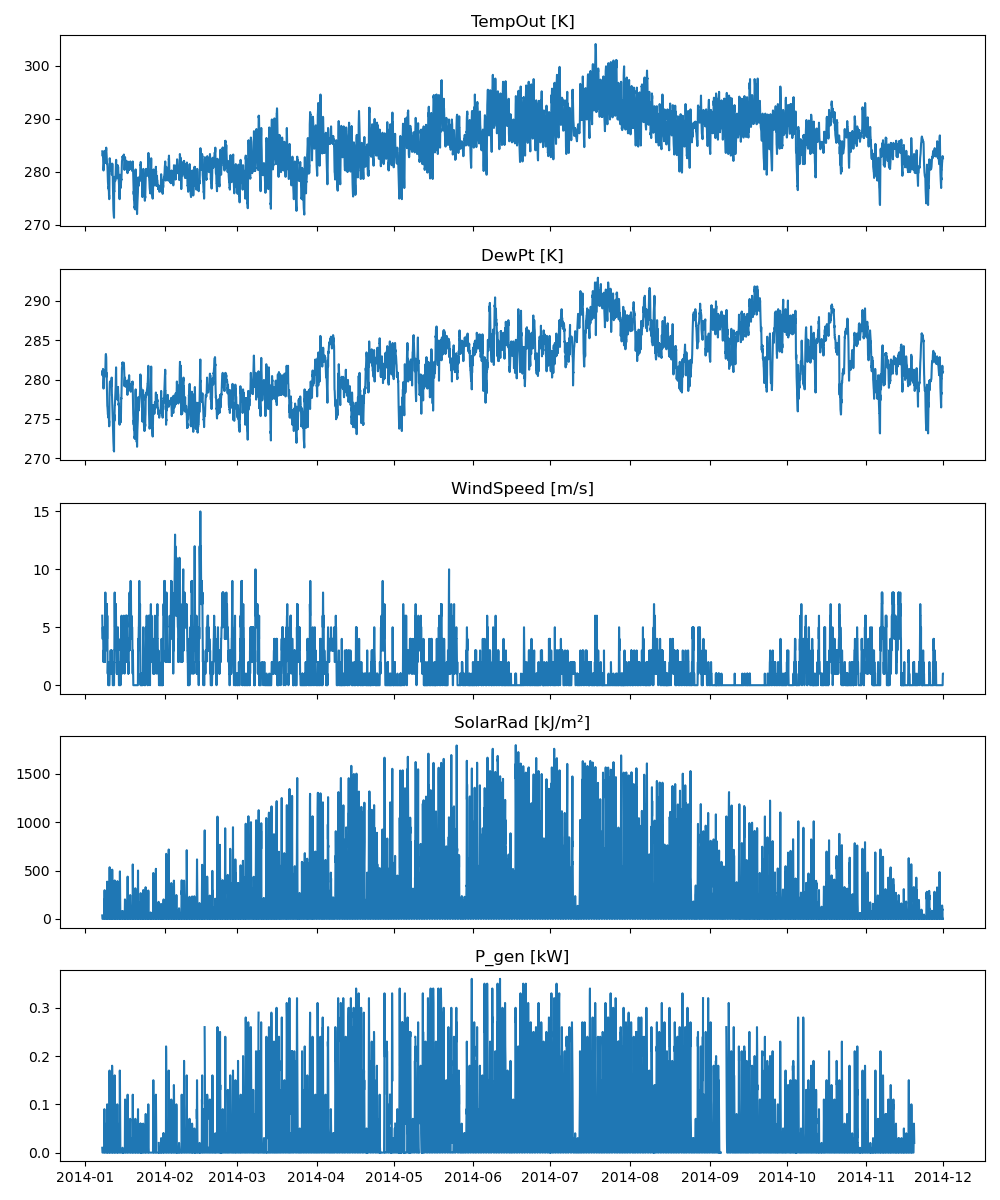

The table this chart was drawn from, first rows:
Site; Time; TempOut [K]; DewPt [K]; WindSpeed [m/s]; SolarRad [kJ/m²]; P_gen [kW]
YMCA; 2014-01-07 15:00:00; 283.9; 281.1; 6; 36.0; 0.01
YMCA; 2014-01-07 16:00:00; 283.6; 280.6; 5; 14.4; 0.0
YMCA; 2014-01-07 17:00:00; 283.4; 280.8; 5; 0.0; 0.0
YMCA; 2014-01-07 18:00:00; 283.4; 280.9; 4; 0.0; 0.0
YMCA; 2014-01-07 19:00:00; 282.9; 280.9; 4; 0.0; 0.0
YMCA; 2014-01-07 20:00:00; 283.2; 281.1; 4; 0.0; 0.0
YMCA; 2014-01-07 21:00:00; 283.4; 280.9; 5; 0.0; 0.0
YMCA; 2014-01-07 22:00:00; 283.2; 281.4; 4; 0.0; 0.0
YMCA; 2014-01-07 23:00:00; 282.4; 280.9; 4; 0.0; 0.0
YMCA; 2014-01-08 00:00:00; 281.1; 279.8; 4; 0.0; 0.0
YMCA; 2014-01-08 01:00:00; 280.6; 279.6; 3; 0.0; 0.0
YMCA; 2014-01-08 02:00:00; 280.4; 279.4; 2; 0.0; 0.0
YMCA; 2014-01-08 03:00:00; 280.2; 278.9; 3; 0.0; 0.0
YMCA; 2014-01-08 04:00:00; 280.6; 279.4; 3; 0.0; 0.0
YMCA; 2014-01-08 05:00:00; 280.9; 279.6; 2; 0.0; 0.0
YMCA; 2014-01-08 06:00:00; 281.2; 279.9; 2; 0.0; 0.0
YMCA; 2014-01-08 07:00:00; 281.4; 280.1; 2; 0.0; 0.0
YMCA; 2014-01-08 08:00:00; 281.6; 280.4; 3; 1.8; 0.0
YMCA; 2014-01-08 09:00:00; 281.9; 280.6; 2; 61.2; 0.01
YMCA; 2014-01-08 10:00:00; 282.9; 281.1; 3; 199.8; 0.06
YMCA; 2014-01-08 11:00:00; 283.2; 281.1; 3; 136.8; 0.09
YMCA; 2014-01-08 12:00:00; 283.4; 281.1; 2; 185.4; 0.03
YMCA; 2014-01-08 13:00:00; 283.9; 281.1; 3; 297.0; 0.06
YMCA; 2014-01-08 14:00:00; 282.9; 280.6; 3; 151.2; 0.04
YMCA; 2014-01-08 15:00:00; 282.6; 280.6; 2; 91.8; 0.02
YMCA; 2014-01-08 16:00:00; 282.4; 280.6; 3; 16.2; 0.0
YMCA; 2014-01-08 17:00:00; 281.9; 280.6; 4; 0.0; 0.0
YMCA; 2014-01-08 18:00:00; 281.6; 280.6; 6; 0.0; 0.0
YMCA; 2014-01-08 19:00:00; 281.9; 280.6; 6; 0.0; 0.0
YMCA; 2014-01-08 20:00:00; 282.4; 281.1; 8; 0.0; 0.0
YMCA; 2014-01-08 21:00:00; 282.9; 281.9; 5; 0.0; 0.0
YMCA; 2014-01-08 22:00:00; 283.8; 282.6; 5; 0.0; 0.0
YMCA; 2014-01-08 23:00:00; 283.9; 283.1; 4; 0.0; 0.0
YMCA; 2014-01-09 00:00:00; 283.9; 283.1; 4; 0.0; 0.0
YMCA; 2014-01-09 01:00:00; 283.9; 283.2; 4; 0.0; 0.0
YMCA; 2014-01-09 02:00:00; 283.9; 283.1; 5; 0.0; 0.0
YMCA; 2014-01-09 03:00:00; 284.1; 282.9; 3; 0.0; 0.0
YMCA; 2014-01-09 04:00:00; 284.6; 282.9; 6; 0.0; 0.0
YMCA; 2014-01-09 05:00:00; 284.1; 282.1; 7; 0.0; 0.0
YMCA; 2014-01-09 06:00:00; 283.4; 280.4; 6; 0.0; 0.0
YMCA; 2014-01-09 07:00:00; 283.1; 280.9; 7; 0.0; 0.0
YMCA; 2014-01-09 08:00:00; 283.1; 280.6; 5; 0.0; 0.0
YMCA; 2014-01-09 09:00:00; 282.8; 279.9; 5; 14.4; 0.0
YMCA; 2014-01-09 10:00:00; 282.1; 279.1; 4; 32.4; 0.0
YMCA; 2014-01-09 11:00:00; 281.8; 277.9; 7; 72.0; 0.02
YMCA; 2014-01-09 12:00:00; 281.4; 277.4; 4; 381.6; 0.08
YMCA; 2014-01-09 13:00:00; 281.6; 276.9; 5; 385.2; 0.1
YMCA; 2014-01-09 14:00:00; 281.4; 276.6; 6; 169.2; 0.05
YMCA; 2014-01-09 15:00:00; 281.2; 276.6; 5; 108.0; 0.01
YMCA; 2014-01-09 16:00:00; 280.6; 276.4; 2; 32.4; 0.0
YMCA; 2014-01-09 17:00:00; 279.6; 276.1; 1; 0.0; 0.0
YMCA; 2014-01-09 18:00:00; 279.2; 276.1; 1; 0.0; 0.0
YMCA; 2014-01-09 19:00:00; 278.4; 275.6; 1; 0.0; 0.0
YMCA; 2014-01-09 20:00:00; 278.1; 275.6; 2; 0.0; 0.0
YMCA; 2014-01-09 21:00:00; 277.9; 275.8; 2; 0.0; 0.0
YMCA; 2014-01-09 22:00:00; 277.4; 275.4; 1; 0.0; 0.0
YMCA; 2014-01-09 23:00:00; 277.2; 275.4; 1; 0.0; 0.0
YMCA; 2014-01-10 00:00:00; 276.9; 275.1; 0; 0.0; 0.0
YMCA; 2014-01-10 01:00:00; 277.1; 275.6; 1; 0.0; 0.0
YMCA; 2014-01-10 02:00:00; 276.9; 275.4; 1; 0.0; 0.0
... 7,789 more rows
